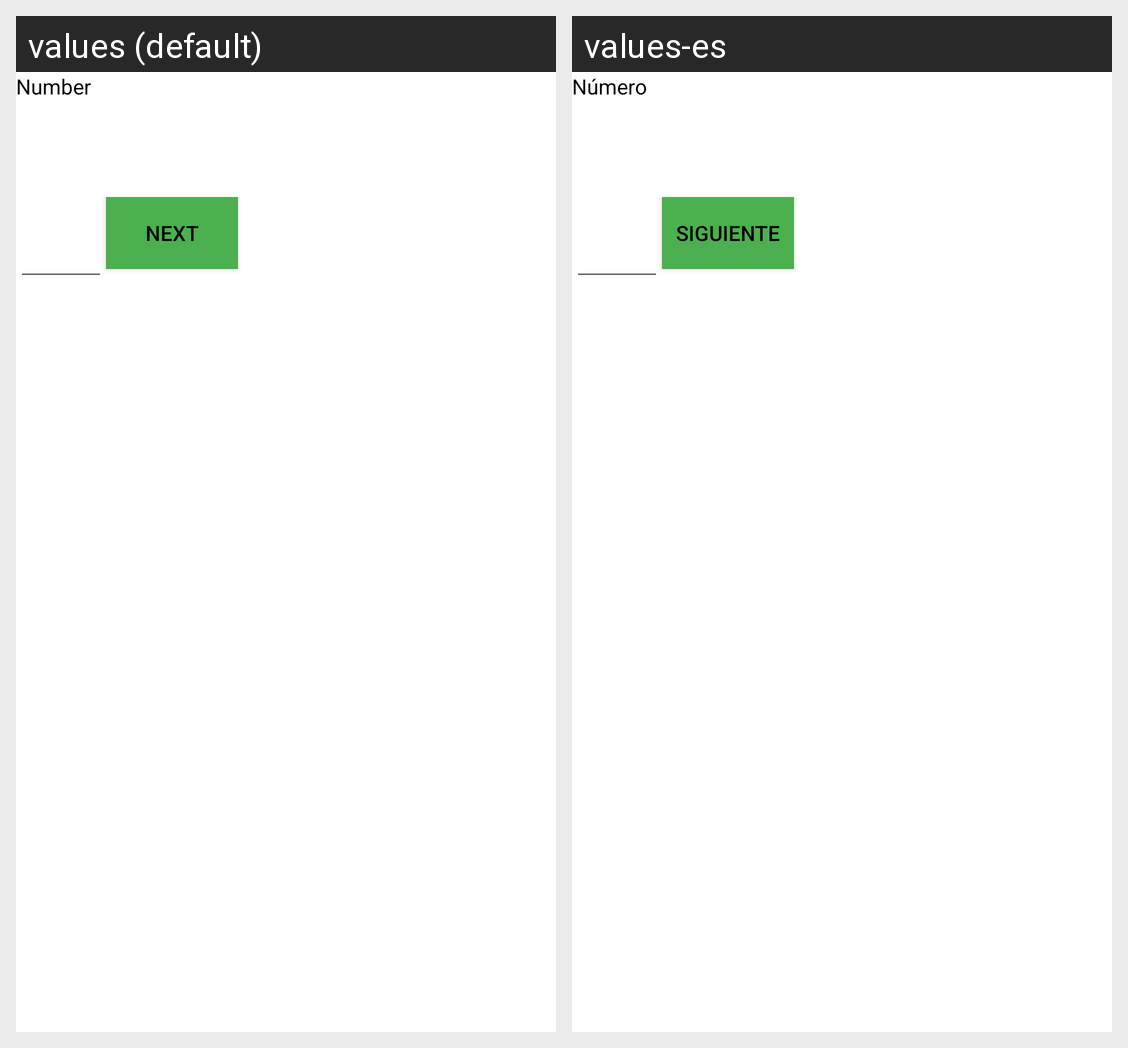

Here is an Android app screen in its default locale and in the app's own translations. Write out the translated-string differences for the strings that appear on this screen.
Android screen res/layout/activity_numbers_exercises.xml rendered under 2 locales, left to right: values (default), values-es. Device: Nexus 5 (rendered at 1080×1920; each locale shown at half size, 540×960, under a caption strip naming it); theme Theme.AprendeBraille.
Strings drawn on this screen, with the default value and each locale's value (text and hints the layout hard-codes, and strings that could not be matched under every locale, appear in the picture but are not listed):

number_label
  values: Number
  values-es: Número

next
  values: Next
  values-es: Siguiente
